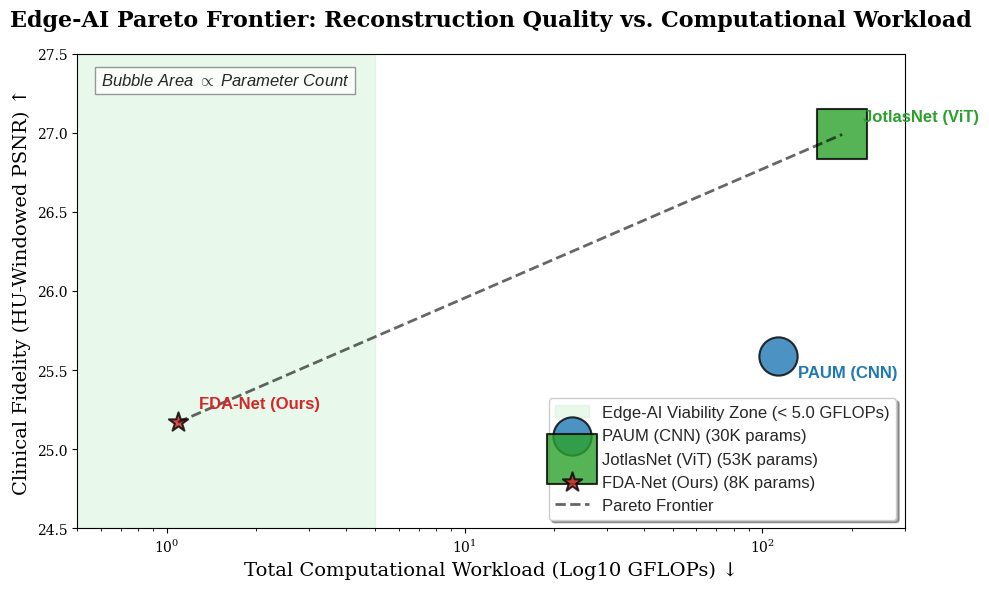

The matplotlib source for this figure:
import matplotlib.pyplot as plt
import numpy as np

def plot_pareto_frontier():
    plt.rcParams.update({'font.family': 'serif', 'mathtext.fontset': 'cm'})
    
    # Data: [Theoretical GFLOPs, PSNR, Parameters]
    models = {
        "PAUM (CNN)": [112.4, 25.59, 30436],
        "JotlasNet (ViT)": [185.2, 26.99, 53122],
        "FDA-Net (Ours)": [1.09, 25.17, 8476]
    }
    
    colors = {"PAUM (CNN)": "#1f77b4", "JotlasNet (ViT)": "#2ca02c", "FDA-Net (Ours)": "#d62728"}
    markers = {"PAUM (CNN)": "o", "JotlasNet (ViT)": "s", "FDA-Net (Ours)": "*"}
    
    fig, ax = plt.subplots(figsize=(10, 6))
    plt.style.use('seaborn-v0_8-whitegrid')
    
    # Edge-AI Viability Zone
    ax.axvspan(0.1, 5.0, color='#c6efce', alpha=0.4, label='Edge-AI Viability Zone (< 5.0 GFLOPs)')
    
    for name, (gflops, psnr, params) in models.items():
        bubble_size = params / 40  
        ax.scatter(gflops, psnr, s=bubble_size, c=colors[name], marker=markers[name], 
                   edgecolors='black', linewidth=1.5, alpha=0.8, label=f"{name} ({params//1000}K params)")
        
        offset = (15, -15) if "PAUM" in name else (15, 10)
        ax.annotate(name, (gflops, psnr), xytext=offset, textcoords='offset points', 
                    fontsize=12, fontweight='bold', color=colors[name])

    # True Pareto Frontier Line (Connects FDA-Net and JotlasNet)
    pareto_x = [1.09, 185.2]
    pareto_y = [25.17, 26.99]
    ax.plot(pareto_x, pareto_y, 'k--', alpha=0.6, linewidth=2, label='Pareto Frontier')

    ax.set_xscale('log')
    ax.set_title("Edge-AI Pareto Frontier: Reconstruction Quality vs. Computational Workload", fontsize=16, fontweight='bold', pad=20)
    ax.set_xlabel("Total Computational Workload (Log10 GFLOPs) ↓", fontsize=14)
    ax.set_ylabel("Clinical Fidelity (HU-Windowed PSNR) ↑", fontsize=14)
    
    ax.set_xlim(0.5, 300)
    ax.set_ylim(24.5, 27.5)
    ax.legend(loc='lower right', fontsize=12, frameon=True, shadow=True)
    
    ax.text(0.6, 27.3, "Bubble Area $\propto$ Parameter Count", fontsize=12, style='italic', 
            bbox=dict(facecolor='white', alpha=0.8, edgecolor='gray'))

    plt.tight_layout()
    plt.savefig("fig_pareto_frontier.png", dpi=300, bbox_inches='tight')
    print("SUCCESS: Saved 'fig_pareto_frontier.png'")

if __name__ == "__main__":
    plot_pareto_frontier()
